Run: headless pygame with SDL's dummy video driver; simulated clock (each Clock.tick advances the game by its frame time, no real sleeping); random seed 0; keys injected as events and as key.get_pressed() state; no mouse input.
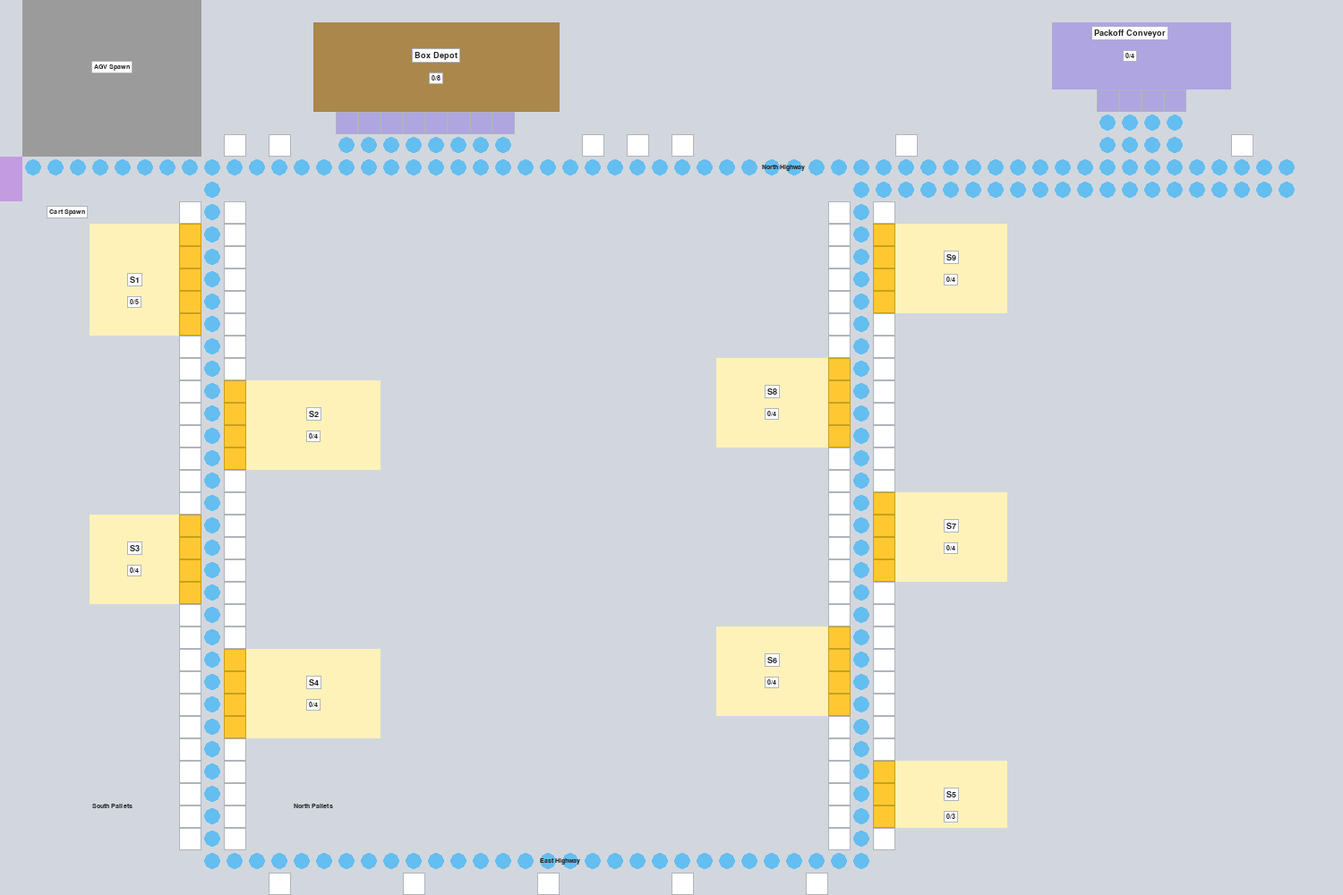
Frame 1 of 4 · flips 1–60 · no input
Frame 2 of 4 · flips 61–180 · tapped SPACE, RETURN · held RIGHT (→), D · screen unchanged from frame 1, image omitted
Frame 3 of 4 · flips 181–300 · held DOWN (↓), S · screen unchanged from frame 2, image omitted
Frame 4 of 4 · flips 301–420 · held LEFT (←), A, UP (↑), W · screen unchanged from frame 3, image omitted

The pygame program that drew these frames:

#!/usr/bin/env python3
"""
AGV Warehouse Simulation - Phase 1: Static Map Display
======================================================
Renders the warehouse layout as a static map using Pygame,
matching the reference image.

Key layout facts:
  - LEFT side: ONE highway going down, stations alternate sides
    S1 = outer (left), S2 = inner (right), S3 = outer, S4 = inner
  - RIGHT side: ONE highway going up, stations alternate sides
    S5 = outer (right), S6 = inner (left), S7 = outer, S8 = inner,
    S9 = outer (right).  Single highway throughout.
  - Anti-clockwise loop:
    Spawn → right along North Hwy → down col 9 (S1-S4) →
    right along East Hwy → up col 38 (S5-S9) →
    right to Pack-off → left back to Box Depot → repeat
  - Parking on the OPPOSITE side of each station.

Run:  source venv/bin/activate && python3 phases/phase1_static_map.py
Quit: Press Q or close the window.
"""

import pygame
import sys
from enum import Enum

# ============================================================
# CONSTANTS
# ============================================================
TILE_SIZE = 25          # Each tile is 25x25 pixels
GRID_COLS = 60          # 60 columns  (x: 0-59, left to right)
GRID_ROWS = 40          # 40 rows     (y: 0-39, top to bottom)
WINDOW_WIDTH  = GRID_COLS * TILE_SIZE   # 1500 px
WINDOW_HEIGHT = GRID_ROWS * TILE_SIZE   # 1000 px
FPS = 30

# ============================================================
# TILE TYPES
# ============================================================
class TileType(Enum):
    EMPTY        = "empty"
    HIGHWAY      = "highway"        # Blue circles - AGV travel path
    PARKING      = "parking"        # White squares - temp cart storage
    PICK_STATION = "pick_station"   # Yellow - cart dwell spots at stations
    BOX_DEPOT    = "box_depot"      # Brown  - order loading area
    PACKOFF      = "packoff"        # Purple - pack-off conveyor
    AGV_SPAWN    = "agv_spawn"      # Gray   - AGV starting area
    CART_SPAWN   = "cart_spawn"     # Light purple - cart starting area
    RACKING      = "racking"        # Light yellow - shelving / pallet storage

# ============================================================
# COLOURS  (RGB)
# ============================================================
TILE_COLORS = {
    TileType.EMPTY:        (220, 225, 230),
    TileType.HIGHWAY:      (100, 190, 240),
    TileType.PARKING:      (255, 255, 255),
    TileType.PICK_STATION: (255, 200, 50),
    TileType.BOX_DEPOT:    (170, 135, 75),
    TileType.PACKOFF:      (175, 165, 225),
    TileType.AGV_SPAWN:    (155, 155, 155),
    TileType.CART_SPAWN:   (195, 155, 225),
    TileType.RACKING:      (255, 242, 185),
}
BG_COLOR       = (210, 215, 222)
OUTLINE_COLOR  = (175, 180, 188)
LABEL_COLOR    = (35, 35, 35)
LABEL_BG       = (255, 255, 255)

# ============================================================
# STATION CAPACITIES
# ============================================================
STATIONS = {
    "S1": 5, "S2": 4, "S3": 4, "S4": 4,
    "S5": 3, "S6": 4, "S7": 4, "S8": 4, "S9": 4,
    "Box_Depot": 8, "Pack_off": 4,
}

# ============================================================
# TILE CLASS
# ============================================================
class Tile:
    """One square on the warehouse grid."""
    def __init__(self, x, y, tile_type, station_id=None):
        self.x = x
        self.y = y
        self.tile_type = tile_type
        self.station_id = station_id

# ============================================================
# KEY LAYOUT CONSTANTS  (column / row positions)
# ============================================================
# Highways
LEFT_HWY_COL   = 9     # single highway down the left section
RIGHT_HWY_COL  = 38    # single highway up the right section
NORTH_HWY_ROW  = 7     # horizontal highway across the top
EAST_HWY_ROW   = 38    # horizontal highway across the bottom

# ============================================================
# MAP BUILDER
# ============================================================
def build_map():
    """
    Create the full warehouse map.
    Returns dict  { (x, y): Tile, ... }
    """
    tiles = {}

    # ----- helper functions -----
    def put(x, y, tt, sid=None):
        tiles[(x, y)] = Tile(x, y, tt, sid)

    def fill_rect(x1, y1, x2, y2, tt, sid=None):
        for x in range(x1, x2 + 1):
            for y in range(y1, y2 + 1):
                put(x, y, tt, sid)

    def hline(x1, x2, y, tt, sid=None):
        for x in range(x1, x2 + 1):
            put(x, y, tt, sid)

    def vline(x, y1, y2, tt, sid=None):
        for y in range(y1, y2 + 1):
            put(x, y, tt, sid)

    # ==========================================================
    # 1.  AGV SPAWN  (top-left, cols 1-8, rows 0-6)
    # ==========================================================
    fill_rect(1, 0, 8, 6, TileType.AGV_SPAWN)

    # ==========================================================
    # 2.  CART SPAWN  (left edge, rows 7-8)
    # ==========================================================
    put(0, 7, TileType.CART_SPAWN)
    put(0, 8, TileType.CART_SPAWN)

    # ==========================================================
    # 3.  BOX DEPOT  (top-centre, brown rectangle)
    # ==========================================================
    fill_rect(14, 1, 24, 4, TileType.BOX_DEPOT, "Box_Depot")
    # 8 dock spots below the depot
    for i in range(8):
        put(15 + i, 5, TileType.PARKING, "Box_Depot")
    # short connectors from docks down to North Highway
    for i in range(8):
        put(15 + i, 6, TileType.HIGHWAY)

    # ==========================================================
    # 4.  PACK-OFF CONVEYOR  (top-right, purple rectangle)
    # ==========================================================
    fill_rect(47, 1, 54, 3, TileType.PACKOFF, "Pack_off")
    # 4 dock spots
    for i in range(4):
        put(49 + i, 4, TileType.PARKING, "Pack_off")
    # connectors to North Highway
    for i in range(4):
        vline(49 + i, 5, 6, TileType.HIGHWAY)

    # ==========================================================
    # 5.  NORTH HIGHWAY  (row 7, full width)
    #     Two-lane section from col 39 to col 57 (rows 7 & 8)
    #     for the Pack-off return path.
    # ==========================================================
    hline(1, 57, NORTH_HWY_ROW, TileType.HIGHWAY)
    hline(39, 57, NORTH_HWY_ROW + 1, TileType.HIGHWAY)   # 2nd lane

    # ==========================================================
    # 6.  LEFT SECTION  –  SINGLE highway at col 9
    # ==========================================================
    vline(LEFT_HWY_COL, 8, EAST_HWY_ROW, TileType.HIGHWAY)

    # ==========================================================
    # 7.  EAST HIGHWAY  (row 38)
    # ==========================================================
    hline(LEFT_HWY_COL, RIGHT_HWY_COL, EAST_HWY_ROW, TileType.HIGHWAY)

    # ==========================================================
    # 8.  RIGHT SECTION  –  SINGLE highway at col 38  (full length)
    #     goes from East Highway (row 38) all the way up to row 8,
    #     then connects to North Highway at row 7.
    # ==========================================================
    vline(RIGHT_HWY_COL, 8, EAST_HWY_ROW, TileType.HIGHWAY)

    # ==========================================================
    # 10. LEFT-SIDE STATIONS  (single highway at col 9)
    #     S1 = outer (LEFT),  S2 = inner (RIGHT)
    #     S3 = outer (LEFT),  S4 = inner (RIGHT)
    # ==========================================================

    # S1 – LEFT of highway, rows 10-14, 5 spots
    fill_rect(4, 10, 7, 14, TileType.RACKING, "S1")
    for y in range(10, 15):                         # 5 pick spots
        put(8, y, TileType.PICK_STATION, "S1")

    # S2 – RIGHT of highway, rows 17-20, 4 spots
    fill_rect(11, 17, 16, 20, TileType.RACKING, "S2")
    for y in range(17, 21):                         # 4 pick spots
        put(10, y, TileType.PICK_STATION, "S2")

    # S3 – LEFT of highway, rows 23-26, 4 spots
    fill_rect(4, 23, 7, 26, TileType.RACKING, "S3")
    for y in range(23, 27):
        put(8, y, TileType.PICK_STATION, "S3")

    # S4 – RIGHT of highway, rows 29-32, 4 spots
    fill_rect(11, 29, 16, 32, TileType.RACKING, "S4")
    for y in range(29, 33):
        put(10, y, TileType.PICK_STATION, "S4")

    # ==========================================================
    # 11. RIGHT-SIDE STATIONS  (single highway at col 38)
    #     Going UP from East Highway:
    #     S5 = RIGHT (outer), S6 = LEFT (inner)
    #     S7 = RIGHT,         S8 = LEFT
    # ==========================================================

    # S5 – RIGHT of highway, rows 34-36, 3 spots
    fill_rect(40, 34, 44, 36, TileType.RACKING, "S5")
    for y in range(34, 37):
        put(39, y, TileType.PICK_STATION, "S5")

    # S6 – LEFT of highway, rows 28-31, 4 spots
    fill_rect(32, 28, 36, 31, TileType.RACKING, "S6")
    for y in range(28, 32):
        put(37, y, TileType.PICK_STATION, "S6")

    # S7 – RIGHT of highway, rows 22-25, 4 spots
    fill_rect(40, 22, 44, 25, TileType.RACKING, "S7")
    for y in range(22, 26):
        put(39, y, TileType.PICK_STATION, "S7")

    # S8 – LEFT of highway, rows 16-19, 4 spots
    fill_rect(32, 16, 36, 19, TileType.RACKING, "S8")
    for y in range(16, 20):
        put(37, y, TileType.PICK_STATION, "S8")

    # ==========================================================
    # 12. S9 – RIGHT (outer) side of col 38, rows 10-13, 4 spots
    #     Same pattern as S5, S7 (outer/right side)
    # ==========================================================
    fill_rect(40, 10, 44, 13, TileType.RACKING, "S9")
    for y in range(10, 14):
        put(39, y, TileType.PICK_STATION, "S9")

    # ==========================================================
    # 13. PARKING  –  opposite side of each station
    #     Where there are pick-station tiles on one side,
    #     place parking tiles on the OTHER side of the highway.
    # ==========================================================

    # Left section: stations alternate LEFT / RIGHT of col 9
    # S1 is LEFT  (col 8, rows 10-14) → parking RIGHT (col 10)
    for y in range(10, 15):
        put(10, y, TileType.PARKING)
    # S2 is RIGHT (col 10, rows 17-20) → parking LEFT (col 8)
    for y in range(17, 21):
        put(8, y, TileType.PARKING)
    # S3 is LEFT  (col 8, rows 23-26) → parking RIGHT (col 10)
    for y in range(23, 27):
        put(10, y, TileType.PARKING)
    # S4 is RIGHT (col 10, rows 29-32) → parking LEFT (col 8)
    for y in range(29, 33):
        put(8, y, TileType.PARKING)

    # Right section: stations alternate RIGHT / LEFT of col 38
    # S5 is RIGHT (col 39, rows 34-36) → parking LEFT (col 37)
    for y in range(34, 37):
        put(37, y, TileType.PARKING)
    # S6 is LEFT  (col 37, rows 28-31) → parking RIGHT (col 39)
    for y in range(28, 32):
        put(39, y, TileType.PARKING)
    # S7 is RIGHT (col 39, rows 22-25) → parking LEFT (col 37)
    for y in range(22, 26):
        put(37, y, TileType.PARKING)
    # S8 is LEFT  (col 37, rows 16-19) → parking RIGHT (col 39)
    for y in range(16, 20):
        put(39, y, TileType.PARKING)
    # S9 is RIGHT (col 39, rows 10-13) → parking LEFT (col 37)
    for y in range(10, 14):
        put(37, y, TileType.PARKING)

    # --- Gap rows: parking on both sides of highway (between stations) ---
    left_gap_rows = [9, 15, 16, 21, 22, 27, 28, 33, 34, 35, 36, 37]
    for y in left_gap_rows:
        for x in (8, 10):
            if (x, y) not in tiles:
                put(x, y, TileType.PARKING)

    right_gap_rows = [9, 14, 15, 20, 21, 26, 27, 32, 33, 37]
    for y in right_gap_rows:
        for x in (37, 39):
            if (x, y) not in tiles:
                put(x, y, TileType.PARKING)

    # --- Along North Highway (one row above, row 6) ---
    for x in [10, 12, 26, 28, 30, 40, 55]:
        if (x, 6) not in tiles:
            put(x, 6, TileType.PARKING)

    # --- Along East Highway (one row below, row 39) ---
    for x in [12, 18, 24, 30, 36]:
        put(x, 39, TileType.PARKING)

    return tiles

# ============================================================
# RENDERING
# ============================================================
def draw_tile(surface, tile):
    """Draw one tile at its grid position."""
    px = tile.x * TILE_SIZE
    py = tile.y * TILE_SIZE
    color = TILE_COLORS[tile.tile_type]
    rect = pygame.Rect(px, py, TILE_SIZE, TILE_SIZE)

    if tile.tile_type == TileType.HIGHWAY:
        # filled circle on neutral background
        pygame.draw.rect(surface, BG_COLOR, rect)
        cx = px + TILE_SIZE // 2
        cy = py + TILE_SIZE // 2
        pygame.draw.circle(surface, color, (cx, cy), TILE_SIZE // 2 - 3)

    elif tile.tile_type == TileType.PARKING:
        # purple for depot/packoff docks, white for normal parking
        if tile.station_id in ("Box_Depot", "Pack_off"):
            pygame.draw.rect(surface, TILE_COLORS[TileType.PACKOFF], rect)
        else:
            pygame.draw.rect(surface, color, rect)
        pygame.draw.rect(surface, OUTLINE_COLOR, rect, 1)

    elif tile.tile_type == TileType.PICK_STATION:
        # bold yellow with darker border
        pygame.draw.rect(surface, color, rect)
        pygame.draw.rect(surface, (200, 160, 30), rect, 1)

    else:
        pygame.draw.rect(surface, color, rect)


def draw_labels(surface, font_sm, font_md):
    """Draw station names, section labels, and capacity placeholders."""

    def label(text, cx, cy, font=None, bg=True):
        """Render centred text at pixel position (cx, cy)."""
        f = font or font_sm
        txt = f.render(text, True, LABEL_COLOR)
        r = txt.get_rect(center=(cx, cy))
        if bg:
            pad = 3
            bgr = r.inflate(pad * 2, pad * 2)
            pygame.draw.rect(surface, LABEL_BG, bgr)
            pygame.draw.rect(surface, OUTLINE_COLOR, bgr, 1)
        surface.blit(txt, r)

    ts = TILE_SIZE

    # --- Left-side station labels ---
    # S1: racking cols 4-7, rows 10-14 → centre ≈ (5.5, 12)
    label("S1",   int(5.5*ts+ts/2),  12*ts+ts//2, font_md)
    label("0/5",  int(5.5*ts+ts/2),  13*ts+ts//2)
    # S2: racking cols 11-16, rows 17-20 → centre ≈ (13.5, 18.5)
    label("S2",   int(13.5*ts+ts/2), int(18*ts+ts/2), font_md)
    label("0/4",  int(13.5*ts+ts/2), int(19*ts+ts/2))
    # S3: racking cols 4-7, rows 23-26
    label("S3",   int(5.5*ts+ts/2),  int(24*ts+ts/2), font_md)
    label("0/4",  int(5.5*ts+ts/2),  int(25*ts+ts/2))
    # S4: racking cols 11-16, rows 29-32
    label("S4",   int(13.5*ts+ts/2), int(30*ts+ts/2), font_md)
    label("0/4",  int(13.5*ts+ts/2), int(31*ts+ts/2))

    # --- Right-side station labels ---
    # S5: racking cols 40-44, rows 34-36
    label("S5",   42*ts+ts//2, 35*ts+ts//2, font_md)
    label("0/3",  42*ts+ts//2, 36*ts+ts//2)
    # S6: racking cols 32-36, rows 28-31
    label("S6",   34*ts+ts//2, 29*ts+ts//2, font_md)
    label("0/4",  34*ts+ts//2, 30*ts+ts//2)
    # S7: racking cols 40-44, rows 22-25
    label("S7",   42*ts+ts//2, 23*ts+ts//2, font_md)
    label("0/4",  42*ts+ts//2, 24*ts+ts//2)
    # S8: racking cols 32-36, rows 16-19
    label("S8",   34*ts+ts//2, 17*ts+ts//2, font_md)
    label("0/4",  34*ts+ts//2, 18*ts+ts//2)
    # S9: racking cols 40-44, rows 10-13  (RIGHT/outer, same as S5, S7)
    label("S9",   42*ts+ts//2, 11*ts+ts//2, font_md)
    label("0/4",  42*ts+ts//2, 12*ts+ts//2)

    # --- Box Depot ---
    label("Box Depot", 19*ts+ts//2, int(2.5*ts), font_md)
    label("0/8",       19*ts+ts//2, int(3.5*ts))

    # --- Pack-off ---
    label("Packoff Conveyor", int(50.5*ts), int(1.5*ts), font_md)
    label("0/4",               int(50.5*ts), int(2.5*ts))

    # --- Section labels (no background box) ---
    label("South Pallets",  5*ts,  36*ts, font_sm, bg=False)
    label("North Pallets", 14*ts,  36*ts, font_sm, bg=False)

    label("North Highway", 35*ts, NORTH_HWY_ROW*ts+ts//2, font_sm, bg=False)
    label("East Highway",  25*ts, EAST_HWY_ROW*ts+ts//2,  font_sm, bg=False)

    label("AGV Spawn",  5*ts, 3*ts, font_sm)
    label("Cart Spawn", int(3*ts), int(9.5*ts), font_sm)


def render(screen, tiles, font_sm, font_md):
    """Full frame render: background → tiles (layered) → labels."""
    screen.fill(BG_COLOR)

    # Draw tiles in layer order (bottom layers first)
    layer_order = [
        TileType.RACKING,
        TileType.AGV_SPAWN,
        TileType.BOX_DEPOT,
        TileType.PACKOFF,
        TileType.CART_SPAWN,
        TileType.PARKING,
        TileType.PICK_STATION,
        TileType.HIGHWAY,
    ]
    by_type = {tt: [] for tt in layer_order}
    for tile in tiles.values():
        if tile.tile_type in by_type:
            by_type[tile.tile_type].append(tile)

    for tt in layer_order:
        for tile in by_type[tt]:
            draw_tile(screen, tile)

    draw_labels(screen, font_sm, font_md)


# ============================================================
# MAIN
# ============================================================
def main():
    pygame.init()
    screen = pygame.display.set_mode((WINDOW_WIDTH, WINDOW_HEIGHT))
    pygame.display.set_caption("AGV Warehouse Simulation  –  Phase 1: Static Map")
    clock = pygame.time.Clock()

    font_sm = pygame.font.SysFont("Arial", 11)
    font_md = pygame.font.SysFont("Arial", 14, bold=True)

    tiles = build_map()

    print(f"Map built: {len(tiles)} tiles")
    print(f"Window:    {WINDOW_WIDTH}x{WINDOW_HEIGHT} px")
    print(f"Grid:      {GRID_COLS}x{GRID_ROWS}  ({TILE_SIZE}px tiles)")
    print("Press Q or close window to quit.")

    running = True
    while running:
        for event in pygame.event.get():
            if event.type == pygame.QUIT:
                running = False
            elif event.type == pygame.KEYDOWN:
                if event.key in (pygame.K_q, pygame.K_ESCAPE):
                    running = False

        render(screen, tiles, font_sm, font_md)
        pygame.display.flip()
        clock.tick(FPS)

    pygame.quit()
    sys.exit()


if __name__ == "__main__":
    main()
